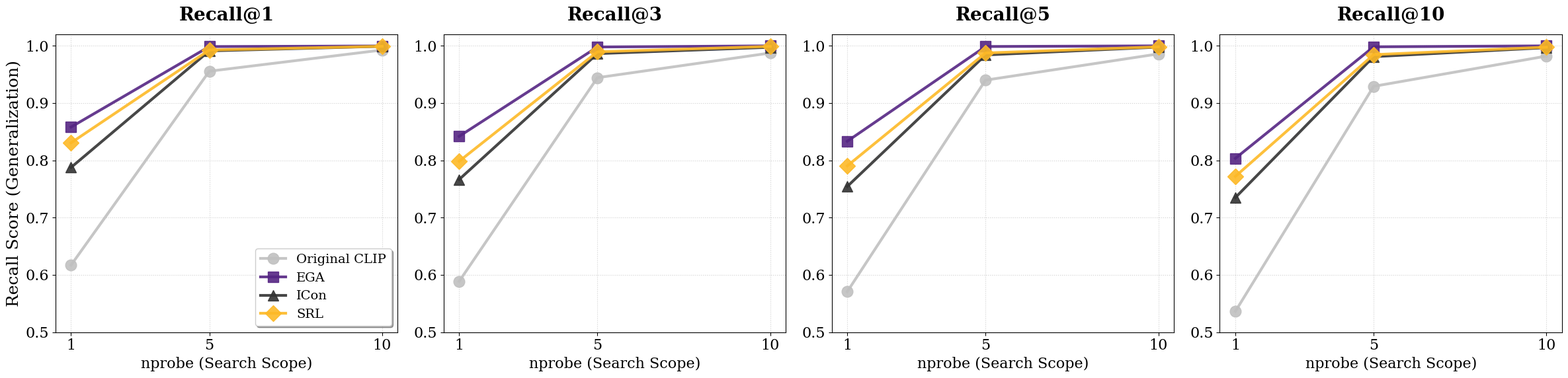

Python code for this plot:
# Copyright (c) 2026 Dongfang Zhao <dzhao@uw.edu>
# Created: April 27, 2026

import matplotlib.pyplot as plt
import numpy as np

# 设置全局字体大小，确保清晰度
plt.rcParams.update({"font.size": 16, "font.family": "serif"})

# 准备数据
k_labels = ["Recall@1", "Recall@3", "Recall@5", "Recall@10"]
nprobes = [1, 5, 10]

# 实验数据整理
data = {
    "Original CLIP": [
        [0.6170, 0.9555, 0.9925],
        [0.5887, 0.9442, 0.9873],
        [0.5707, 0.9399, 0.9857],
        [0.5363, 0.9291, 0.9819]
    ],
    "EGA": [
        [0.8580, 0.9985, 0.9995],
        [0.8418, 0.9978, 0.9997],
        [0.8332, 0.9986, 0.9997],
        [0.8034, 0.9981, 0.9997]
    ],
    "ICon": [
        [0.7875, 0.9910, 0.9990],
        [0.7665, 0.9862, 0.9973],
        [0.7543, 0.9839, 0.9976],
        [0.7349, 0.9809, 0.9966]
    ],
    "SRL": [
        [0.8305, 0.9925, 0.9990],
        [0.7983, 0.9893, 0.9988],
        [0.7902, 0.9873, 0.9981],
        [0.7719, 0.9844, 0.9975]
    ]
}

# 紫金风格配色字典
# EGA 使用洛杉矶湖人队专属紫 #552583
# 其他 baseline 使用金色、银色和深灰色
colors = {
    "EGA": "#552583", 
    "SRL": "#FDB927", 
    "ICon": "#333333", 
    "Original CLIP": "#C0C0C0"
}

markers = {"EGA": "s", "SRL": "D", "ICon": "^", "Original CLIP": "o"}

# 创建 1 行 4 列的画布
fig, axes = plt.subplots(1, 4, figsize=(24, 6))

for i in range(4):
    ax = axes[i]
    for model_name, model_data in data.items():
        # 增加线宽和标记点大小，方便观察趋势
        ax.plot(nprobes, model_data[i], label=model_name, 
                color=colors[model_name], marker=markers[model_name], 
                linewidth=3, markersize=12, alpha=0.9)
    
    # 标题和标签
    ax.set_title(k_labels[i], fontsize=20, fontweight="bold", pad=15)
    ax.set_xlabel("nprobe (Search Scope)", fontsize=16)
    
    # 设置 x 轴刻度
    ax.set_xticks(nprobes)
    
    # 调整 y 轴范围，重点展示 0.5 到 1.0 的变化
    # 这能显著放大 nprobe 1 时各模型的差距
    ax.set_ylim(0.5, 1.02)
    
    # 美化网格线
    ax.grid(True, linestyle=":", alpha=0.6)
    
    if i == 0:
        ax.set_ylabel("Recall Score (Generalization)", fontsize=18)
        # 调整图例位置和字体
        ax.legend(loc="lower right", fontsize=14, frameon=True, shadow=True)

# 调整子图间距，防止坐标轴重叠
plt.tight_layout()

# 保存高质量图片
save_path = "cifar10_generalization_v2.png"
plt.savefig(save_path, dpi=300)
print(f"Plot saved to: {save_path}")
plt.show()
